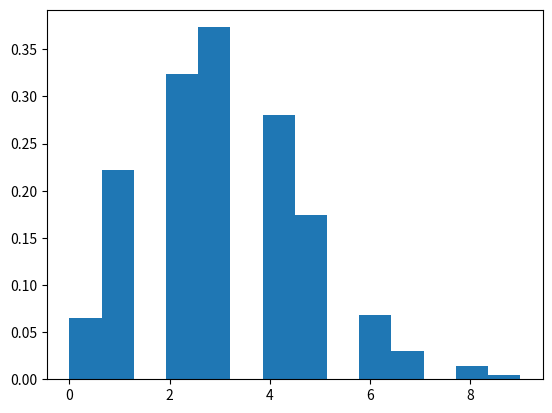

Write Python code to recreate this figure.
import numpy as np
a=np.random.poisson(3,1000)
print(a)
#gives you thye poisson distribution with lam=3 and size=1000
import matplotlib.pyplot as plt
count,bons,ignored=plt.hist(a,14,density = True)
plt.show()
#gives you histogram of above poisson distribution
